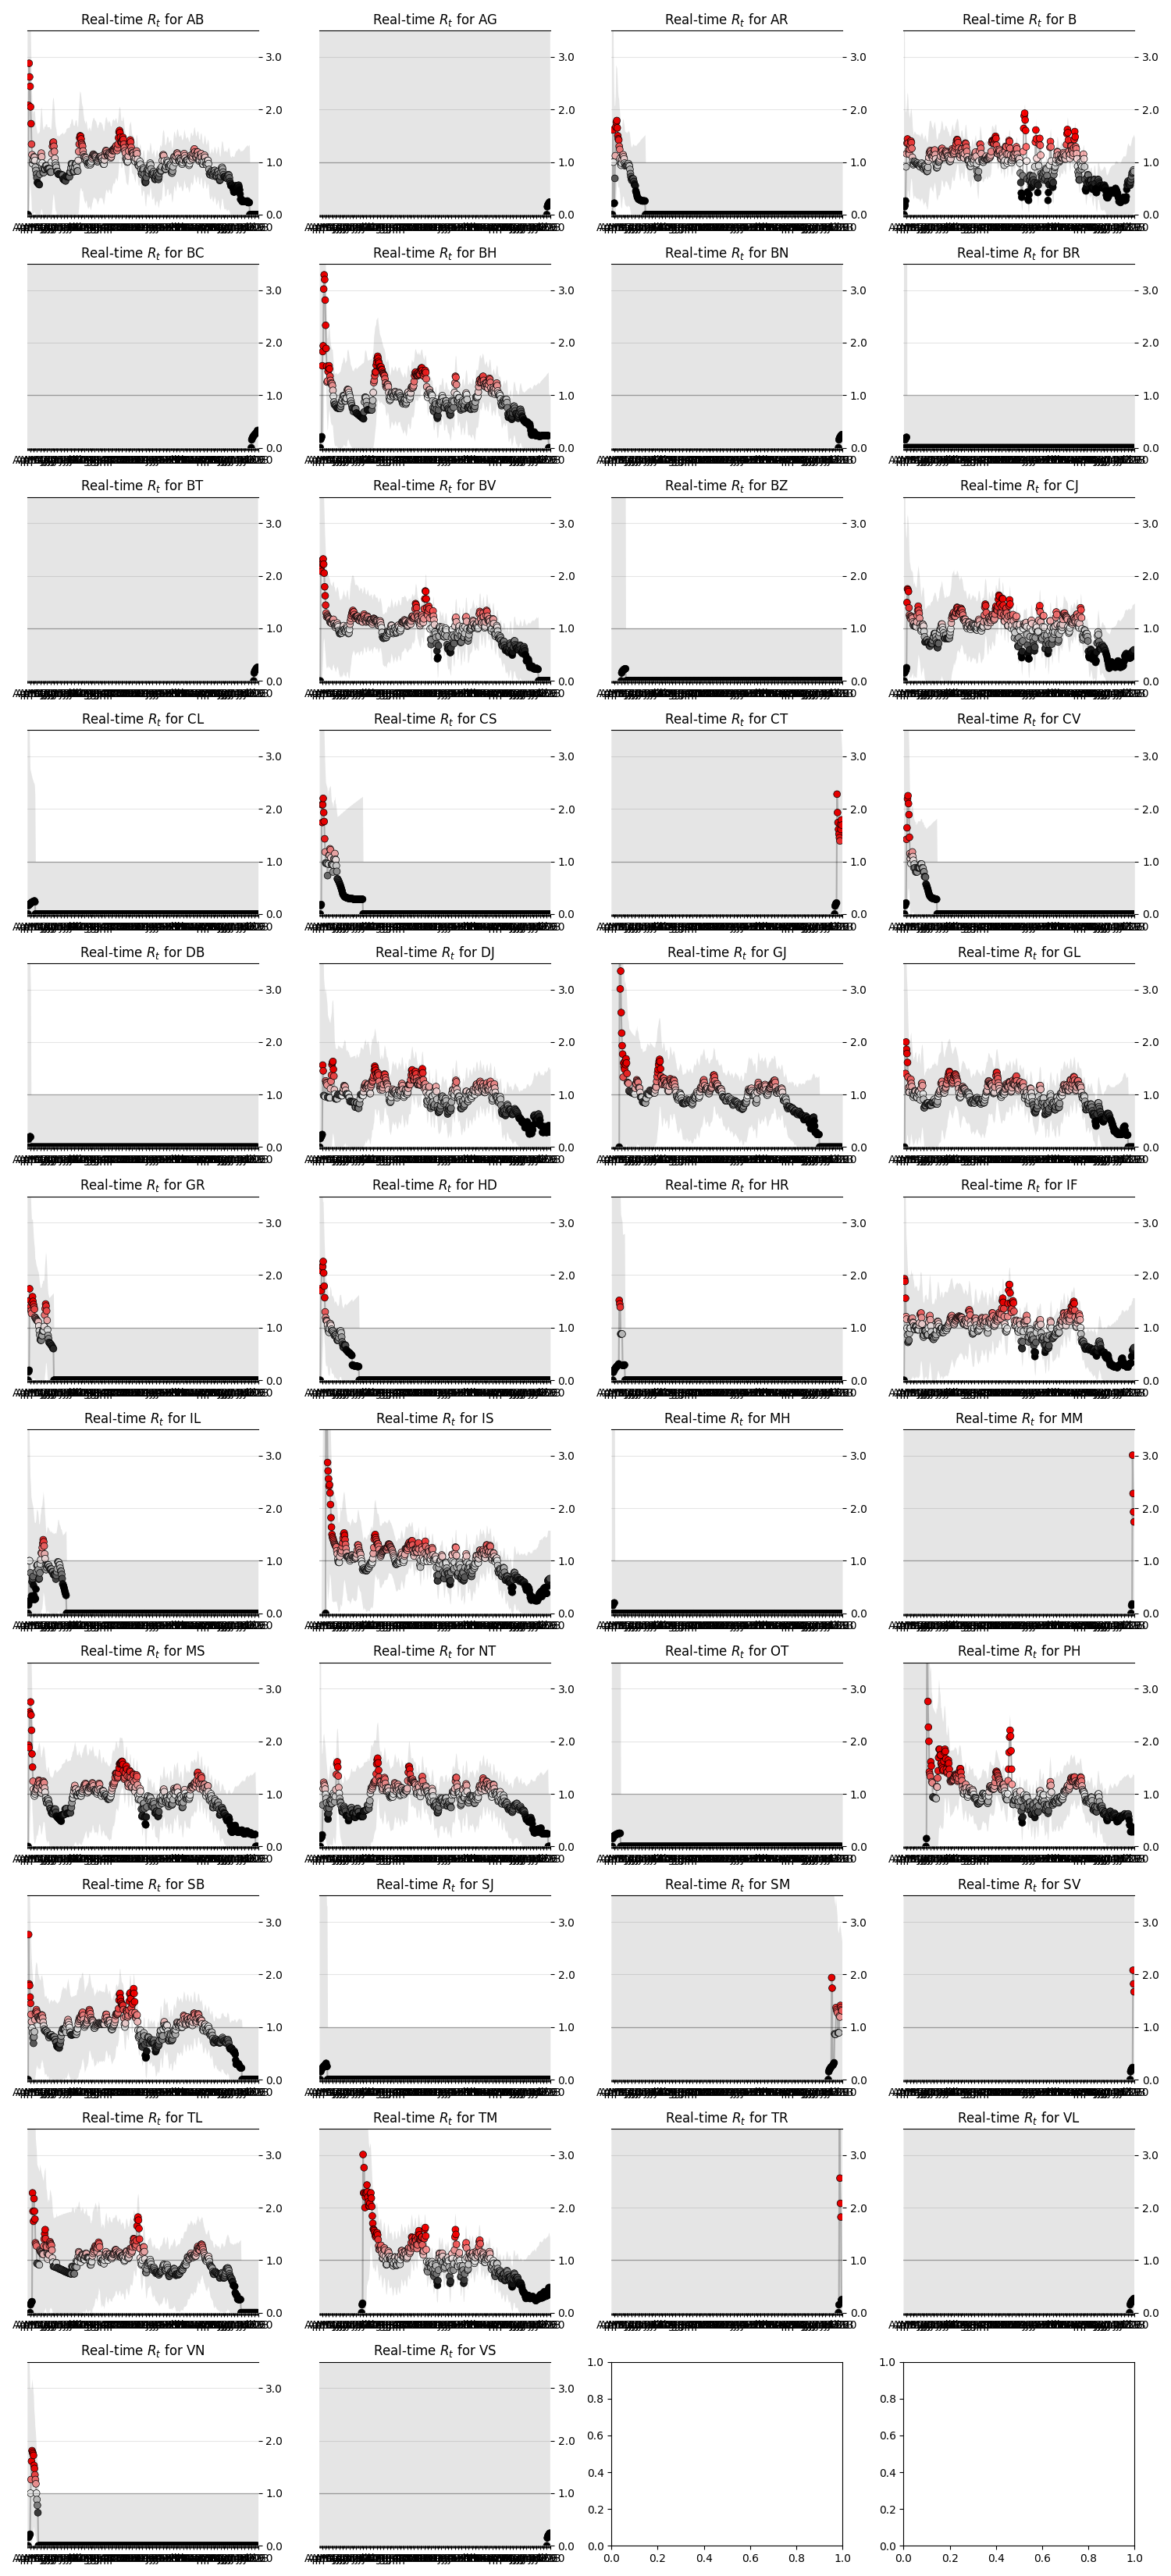

The data file committed next to this chart (first rows):
state, date, ML, Low_90, High_90, Low_50, High_50
AB, 2020-04-03, 0.0, 0.0, 10.81, 0.0, 6.01
AB, 2020-04-04, 2.08, 0.0, 5.34, 0.59, 3.15
AB, 2020-04-05, 2.88, 0.25, 5.07, 1.76, 3.89
AB, 2020-04-06, 2.62, 0.5, 4.47, 1.65, 3.35
AB, 2020-04-07, 2.44, 0.62, 4.01, 1.67, 3.09
AB, 2020-04-08, 2.05, 0.47, 3.41, 1.32, 2.56
AB, 2020-04-09, 1.73, 0.3, 2.92, 1.11, 2.22
AB, 2020-04-10, 1.34, 0.07, 2.37, 0.72, 1.74
AB, 2020-04-11, 1.14, 0.02, 2.11, 0.59, 1.54
AB, 2020-04-12, 0.97, 0.0, 1.92, 0.4, 1.3
AB, 2020-04-13, 1.04, 0.03, 1.98, 0.5, 1.4
AB, 2020-04-14, 1.04, 0.04, 1.96, 0.53, 1.41
AB, 2020-04-15, 1.1, 0.03, 1.98, 0.56, 1.44
AB, 2020-04-16, 1.09, 0.07, 1.98, 0.58, 1.44
AB, 2020-04-17, 1.03, 0.03, 1.87, 0.5, 1.34
AB, 2020-04-18, 0.9, 0.0, 1.73, 0.38, 1.19
AB, 2020-04-19, 0.84, 0.0, 1.68, 0.34, 1.13
AB, 2020-04-20, 0.77, 0.0, 1.63, 0.31, 1.08
AB, 2020-04-21, 0.7, 0.0, 1.58, 0.24, 0.99
AB, 2020-04-22, 0.61, 0.0, 1.54, 0.11, 0.84
AB, 2020-04-23, 0.6, 0.0, 1.55, 0.13, 0.86
AB, 2020-04-24, 0.59, 0.0, 1.56, 0.08, 0.82
AB, 2020-04-25, 0.58, 0.0, 1.57, 0.09, 0.83
AB, 2020-04-26, 0.57, 0.0, 1.58, 0.1, 0.84
AB, 2020-04-27, 0.77, 0.0, 1.69, 0.26, 1.06
AB, 2020-04-28, 1.0, 0.01, 1.86, 0.52, 1.37
AB, 2020-04-29, 1.12, 0.09, 2.01, 0.61, 1.47
AB, 2020-04-30, 1.17, 0.12, 2.05, 0.66, 1.51
AB, 2020-05-01, 1.1, 0.08, 1.94, 0.59, 1.42
AB, 2020-05-02, 0.98, 0.03, 1.79, 0.53, 1.33
AB, 2020-05-03, 0.86, 0.0, 1.67, 0.37, 1.15
AB, 2020-05-04, 0.8, 0.0, 1.62, 0.28, 1.05
AB, 2020-05-05, 0.8, 0.0, 1.63, 0.3, 1.07
AB, 2020-05-06, 0.86, 0.0, 1.68, 0.33, 1.12
AB, 2020-05-07, 0.87, 0.0, 1.68, 0.34, 1.13
AB, 2020-05-08, 0.87, 0.0, 1.68, 0.34, 1.13
AB, 2020-05-09, 0.93, 0.01, 1.73, 0.41, 1.21
AB, 2020-05-10, 0.93, 0.0, 1.72, 0.47, 1.26
AB, 2020-05-11, 0.93, 0.02, 1.73, 0.45, 1.24
AB, 2020-05-12, 0.87, 0.0, 1.67, 0.37, 1.15
AB, 2020-05-13, 0.87, 0.0, 1.67, 0.38, 1.16
AB, 2020-05-14, 0.87, 0.0, 1.67, 0.38, 1.16
AB, 2020-05-15, 0.87, 0.0, 1.67, 0.39, 1.17
AB, 2020-05-16, 0.87, 0.0, 1.67, 0.39, 1.17
AB, 2020-05-17, 0.87, 0.0, 1.67, 0.39, 1.17
AB, 2020-05-18, 0.81, 0.0, 1.63, 0.31, 1.08
AB, 2020-05-19, 0.81, 0.0, 1.63, 0.33, 1.1
AB, 2020-05-20, 0.81, 0.0, 1.64, 0.35, 1.12
AB, 2020-05-21, 1.0, 0.03, 1.8, 0.48, 1.29
AB, 2020-05-22, 1.16, 0.11, 1.98, 0.7, 1.51
AB, 2020-05-23, 1.3, 0.27, 2.17, 0.83, 1.63
AB, 2020-05-24, 1.37, 0.36, 2.23, 0.89, 1.67
AB, 2020-05-25, 1.38, 0.4, 2.22, 0.95, 1.7
AB, 2020-05-26, 1.3, 0.33, 2.1, 0.89, 1.62
AB, 2020-05-27, 1.2, 0.25, 1.97, 0.76, 1.48
AB, 2020-05-28, 1.07, 0.13, 1.79, 0.63, 1.34
AB, 2020-05-29, 0.98, 0.07, 1.68, 0.58, 1.28
AB, 2020-05-30, 0.94, 0.07, 1.65, 0.52, 1.22
AB, 2020-05-31, 0.9, 0.02, 1.58, 0.47, 1.17
AB, 2020-06-01, 0.82, 0.0, 1.5, 0.42, 1.11
... 14,554 more rows
